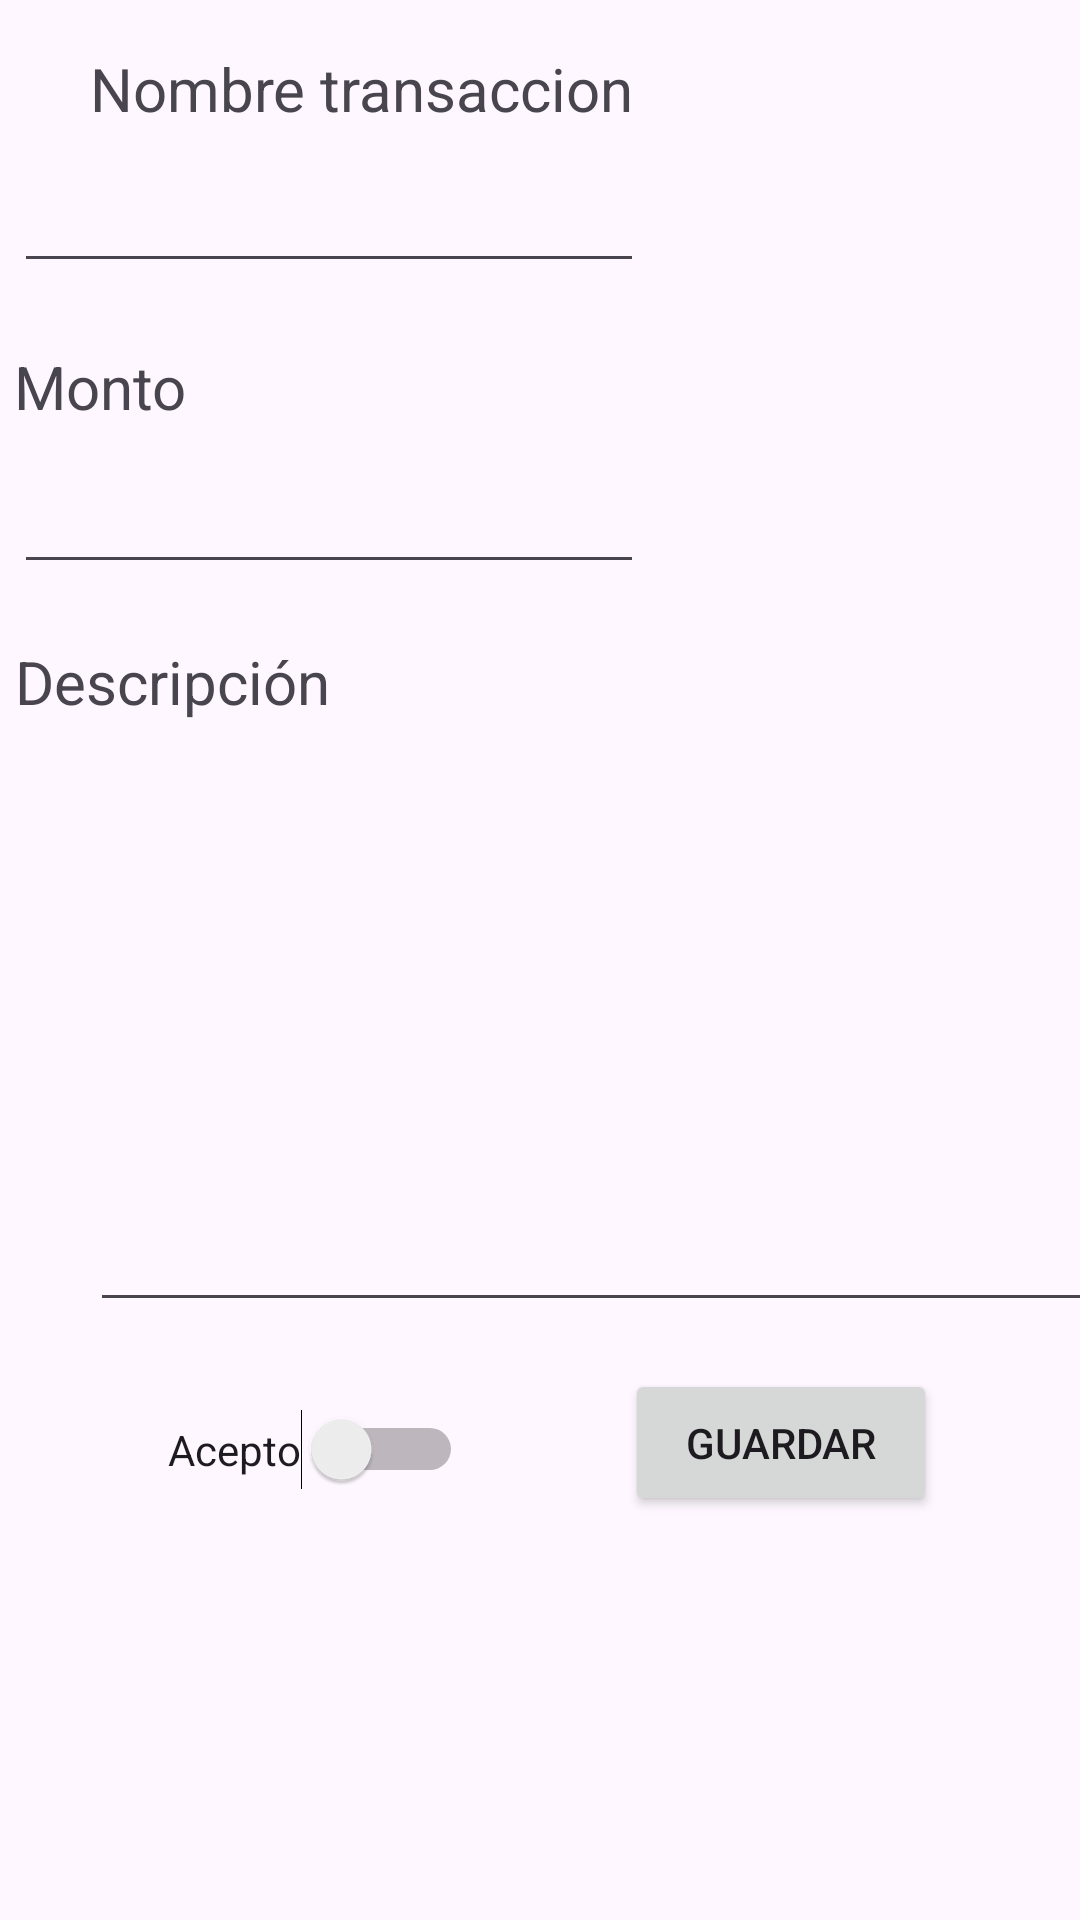

Write the Android layout XML for this screen, with the resource values it uses.
<!-- AndroidManifest.xml: application theme Theme.Padilla -->
<!-- res/layout/fragment_home.xml -->
<?xml version="1.0" encoding="utf-8"?>
<androidx.constraintlayout.widget.ConstraintLayout xmlns:android="http://schemas.android.com/apk/res/android"
    xmlns:app="http://schemas.android.com/apk/res-auto"
    xmlns:tools="http://schemas.android.com/tools"
    android:id="@+id/main"
    android:layout_width="match_parent"
    android:layout_height="match_parent"
    tools:context=".actividad_transaccion">

    <EditText
        android:id="@+id/editTextText"
        android:layout_width="wrap_content"
        android:layout_height="wrap_content"
        android:layout_marginStart="30dp"
        android:layout_marginTop="10dp"
        android:layout_marginEnd="171dp"
        android:ems="10"
        android:inputType="text"
        app:layout_constraintEnd_toEndOf="parent"
        app:layout_constraintStart_toStartOf="parent"
        app:layout_constraintTop_toBottomOf="@+id/textView2t" />

    <TextView
        android:id="@+id/textView2t"
        android:layout_width="wrap_content"
        android:layout_height="wrap_content"
        android:layout_marginStart="30dp"
        android:layout_marginTop="16dp"
        android:layout_marginEnd="199dp"
        android:text="Nombre transaccion"
        android:textSize="20sp"
        app:layout_constraintEnd_toEndOf="parent"
        app:layout_constraintHorizontal_bias="0.0"
        app:layout_constraintStart_toStartOf="parent"
        app:layout_constraintTop_toTopOf="parent" />

    <Switch
        android:id="@+id/switch1"
        android:layout_width="wrap_content"
        android:layout_height="wrap_content"
        android:layout_marginStart="56dp"
        android:layout_marginTop="29dp"
        android:layout_marginBottom="166dp"
        android:text="Acepto"
        app:layout_constraintBottom_toBottomOf="parent"
        app:layout_constraintStart_toStartOf="parent"
        app:layout_constraintTop_toBottomOf="@+id/editTextTextMultiLine"
        app:layout_constraintVertical_bias="0.0" />

    <EditText
        android:id="@+id/editTextNumberDecimal"
        android:layout_width="wrap_content"
        android:layout_height="wrap_content"
        android:layout_marginStart="30dp"
        android:layout_marginTop="11dp"
        android:layout_marginEnd="171dp"
        android:ems="10"
        android:inputType="numberDecimal"
        app:layout_constraintEnd_toEndOf="parent"
        app:layout_constraintStart_toStartOf="parent"
        app:layout_constraintTop_toBottomOf="@+id/textView" />

    <EditText
        android:id="@+id/editTextTextMultiLine"
        android:layout_width="336dp"
        android:layout_height="180dp"
        android:layout_marginStart="30dp"
        android:layout_marginTop="20dp"
        android:layout_marginEnd="27dp"
        android:ems="10"
        android:gravity="start|top"
        android:inputType="textMultiLine"
        app:layout_constraintEnd_toEndOf="parent"
        app:layout_constraintHorizontal_bias="0.0"
        app:layout_constraintStart_toStartOf="parent"
        app:layout_constraintTop_toBottomOf="@+id/textView2" />

    <Button
        android:id="@+id/btnGuardarTransaccion"
        android:layout_width="104dp"
        android:layout_height="49dp"
        android:layout_marginTop="17dp"
        android:layout_marginEnd="40dp"
        android:layout_marginBottom="156dp"
        android:text="Guardar"
        app:layout_constraintBottom_toBottomOf="parent"
        app:layout_constraintEnd_toEndOf="parent"
        app:layout_constraintHorizontal_bias="0.877"
        app:layout_constraintStart_toEndOf="@+id/switch1"
        app:layout_constraintTop_toBottomOf="@+id/editTextTextMultiLine"
        app:layout_constraintVertical_bias="0.06" />

    <TextView
        android:id="@+id/textView"
        android:layout_width="wrap_content"
        android:layout_height="wrap_content"
        android:layout_marginStart="30dp"
        android:layout_marginTop="21dp"
        android:layout_marginEnd="323dp"
        android:text="Monto"
        android:textSize="20sp"
        app:layout_constraintEnd_toEndOf="parent"
        app:layout_constraintStart_toStartOf="parent"
        app:layout_constraintTop_toBottomOf="@+id/editTextText" />

    <TextView
        android:id="@+id/textView2"
        android:layout_width="wrap_content"
        android:layout_height="wrap_content"
        android:layout_marginStart="30dp"
        android:layout_marginTop="19dp"
        android:layout_marginEnd="275dp"
        android:text="Descripción"
        android:textSize="20sp"
        app:layout_constraintEnd_toEndOf="parent"
        app:layout_constraintStart_toStartOf="parent"
        app:layout_constraintTop_toBottomOf="@+id/editTextNumberDecimal" />

</androidx.constraintlayout.widget.ConstraintLayout>
<!-- resources referenced by this layout -->
<resources>
  <style name="Theme.Padilla" parent="Base.Theme.Padilla" />
  <style name="Base.Theme.Padilla" parent="Theme.Material3.DayNight.NoActionBar">
          
          
      </style>
</resources>
